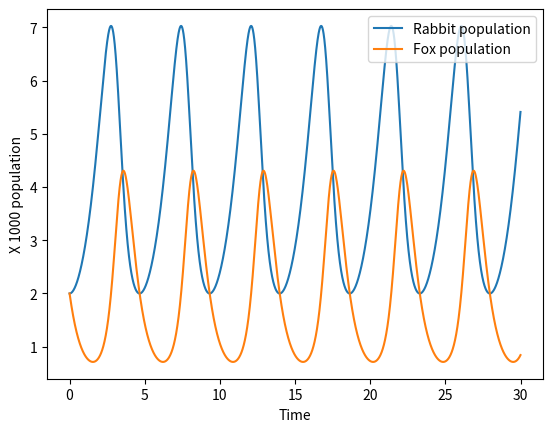

Write the Python code that produced this figure.
"""
Home Work 5
Ankit Khandelwal
Exercise 2
15863
"""

import matplotlib.pyplot as plt
import numpy as np

alpha = 1.
beta = .5
gamma = .5
delta = 2.


def f(r, t):
    x = r[0]
    y = r[1]
    fx = alpha * x - beta * x * y
    fy = gamma * x * y - delta * y
    return np.array([fx, fy])


ti = 0
tf = 30
N = 10000
h = (tf - ti) / N
tpoints = np.arange(ti, tf, h)
xpoints = []
ypoints = []
r = np.array([2.0, 2.0])
for t in tpoints:
    xpoints.append(r[0])
    ypoints.append(r[1])
    k1 = h * f(r, t)
    k2 = h * f(r + 0.5 * k1, t + 0.5 * h)
    k3 = h * f(r + 0.5 * k2, t + 0.5 * h)
    k4 = h * f(r + k3, t + h)
    r += (k1 + 2 * k2 + 2 * k3 + k4) / 6

plt.plot(tpoints, xpoints, label='Rabbit population')
plt.plot(tpoints, ypoints, label='Fox population')
plt.xlabel('Time')
plt.ylabel('X 1000 population')
plt.legend()
plt.show()
